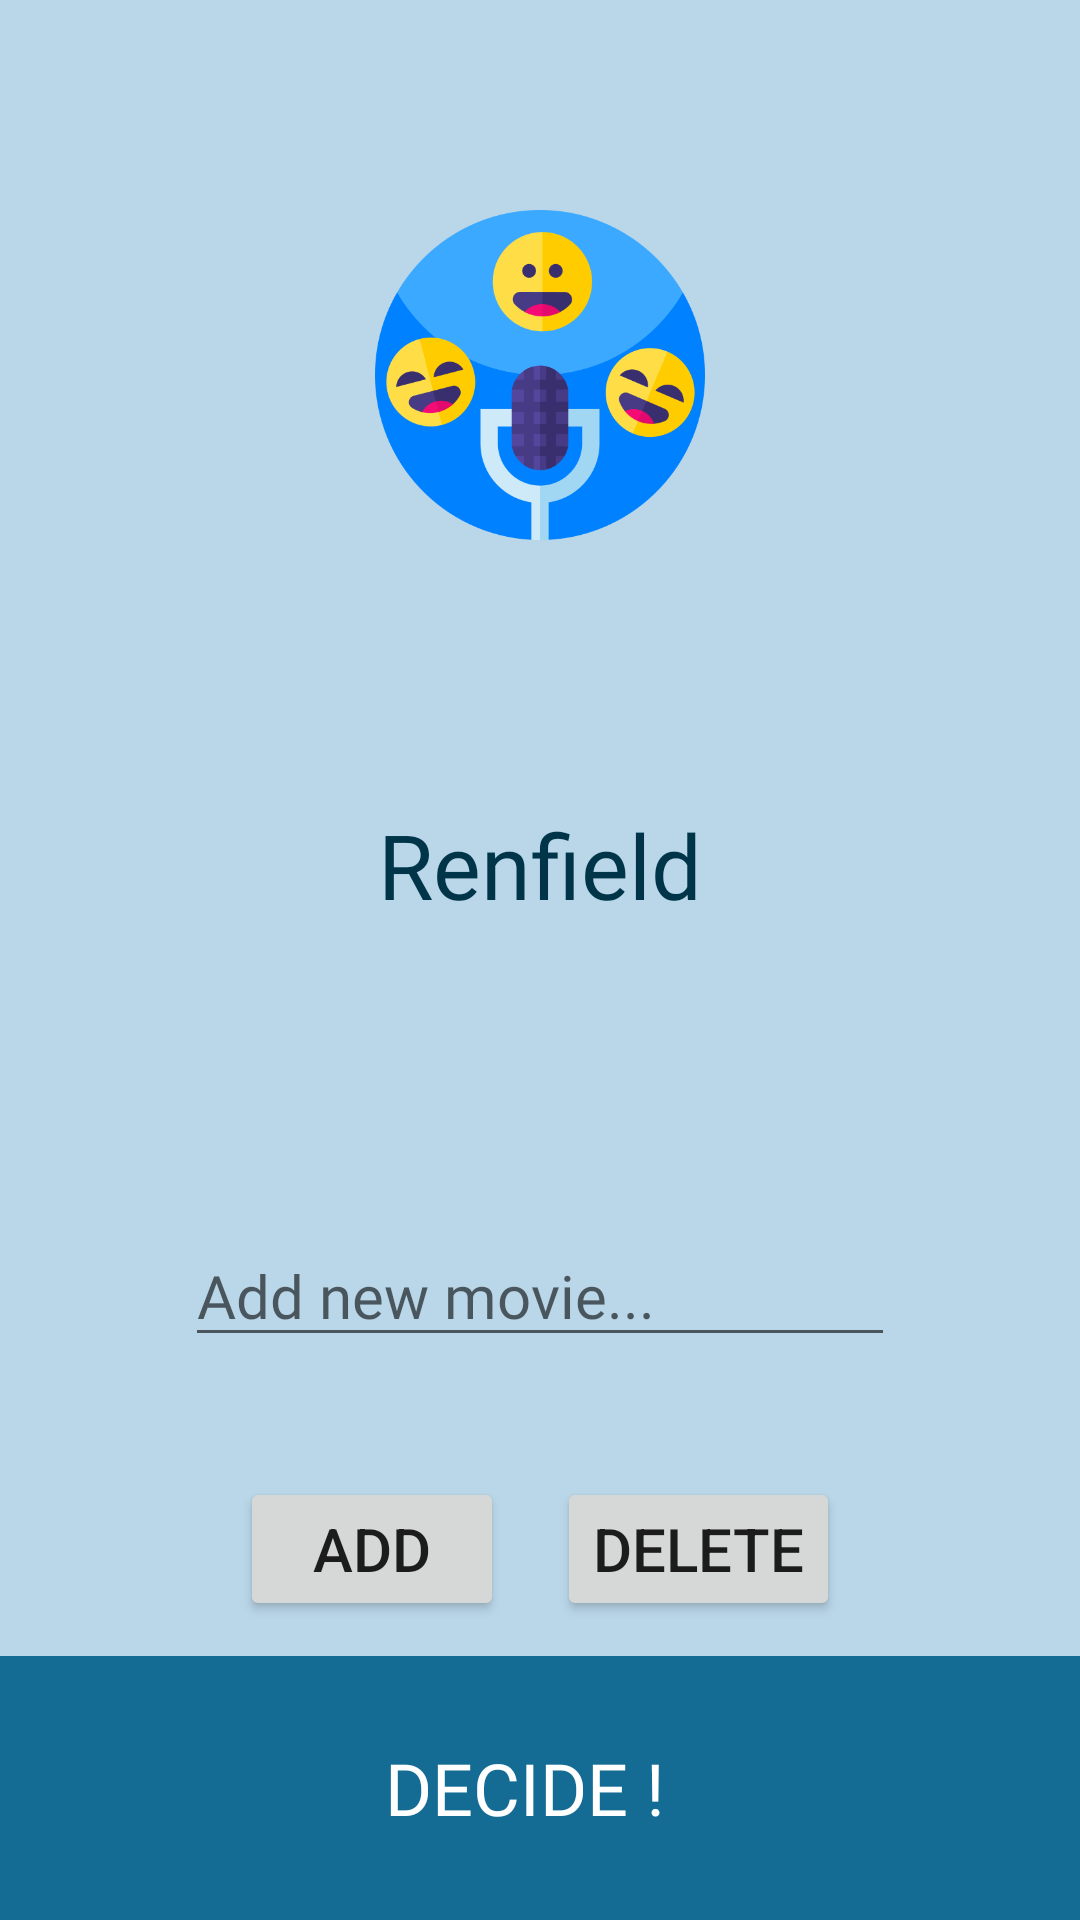

Produce the Android XML layout that renders to this screen, including the resource entries it uses.
<!-- AndroidManifest.xml: application theme Theme.DecideIt -->
<!-- res/layout/activity_comedy.xml -->
<?xml version="1.0" encoding="utf-8"?>
<androidx.constraintlayout.widget.ConstraintLayout xmlns:android="http://schemas.android.com/apk/res/android"
    xmlns:app="http://schemas.android.com/apk/res-auto"
    xmlns:tools="http://schemas.android.com/tools"
    android:layout_width="match_parent"
    android:layout_height="match_parent"
    android:background="@color/light_blue">

    <ImageView
        android:id="@+id/comedy_img"
        android:layout_width="110dp"
        android:layout_height="110dp"
        android:layout_marginTop="70dp"
        app:layout_constraintEnd_toEndOf="parent"
        app:layout_constraintStart_toStartOf="parent"
        app:layout_constraintTop_toTopOf="parent"
        app:srcCompat="@drawable/comedy" />

    <TextView
        android:id="@+id/comedy_mov_txt"
        android:layout_width="wrap_content"
        android:layout_height="wrap_content"
        android:layout_marginTop="88dp"
        android:fontFamily="@font/muli_bold"
        android:text="Renfield"
        android:textColor="@color/dark_blue"
        android:textSize="30sp"
        app:layout_constraintEnd_toEndOf="parent"
        app:layout_constraintStart_toStartOf="parent"
        app:layout_constraintTop_toBottomOf="@+id/comedy_img" />

    <EditText
        android:id="@+id/comedy_add_mov_edit"
        android:layout_width="wrap_content"
        android:layout_height="wrap_content"
        android:layout_marginTop="100dp"
        android:ems="10"
        android:fontFamily="@font/muli"
        android:hint="Add new movie..."
        android:inputType="textPersonName"
        android:textSize="20sp"
        app:layout_constraintEnd_toEndOf="parent"
        app:layout_constraintStart_toStartOf="parent"
        app:layout_constraintTop_toBottomOf="@+id/comedy_mov_txt" />

    <Button
        android:id="@+id/comedy_add_btn"
        android:layout_width="wrap_content"
        android:layout_height="wrap_content"
        android:layout_marginStart="80dp"
        android:layout_marginTop="40dp"
        android:text="ADD"
        android:textSize="20sp"
        app:layout_constraintStart_toStartOf="parent"
        app:layout_constraintTop_toBottomOf="@+id/comedy_add_mov_edit" />

    <Button
        android:id="@+id/comedy_del_btn"
        android:layout_width="wrap_content"
        android:layout_height="wrap_content"
        android:layout_marginTop="40dp"
        android:layout_marginEnd="80dp"
        android:text="DELETE"
        android:textSize="20sp"
        app:layout_constraintEnd_toEndOf="parent"
        app:layout_constraintTop_toBottomOf="@+id/comedy_add_mov_edit" />

    <Button
        android:id="@+id/comedy_decide_btn"
        style="@style/Widget.AppCompat.Button.Borderless"
        android:layout_width="416dp"
        android:layout_height="88dp"
        android:background="@color/mid_blue"
        android:fontFamily="@font/muli_bold"
        android:text="Decide !"
        android:textColor="@color/white"
        android:textSize="24sp"
        app:layout_constraintBottom_toBottomOf="parent"
        app:layout_constraintEnd_toEndOf="parent"
        app:layout_constraintHorizontal_bias="0.6"
        app:layout_constraintStart_toStartOf="parent" />
</androidx.constraintlayout.widget.ConstraintLayout>
<!-- resources referenced by this layout -->
<resources>
  <color name="dark_blue">#003549</color>
  <color name="light_blue">#BAD7E9</color>
  <color name="mid_blue">#146C94</color>
  <color name="white">#FFFFFFFF</color>
  <!-- drawable comedy: png bitmap (drawable, 41401 bytes) -->
  <style name="Theme.DecideIt" parent="Theme.AppCompat.Light.NoActionBar">
          
          <item name="colorPrimary">@color/purple_500</item>
          <item name="colorPrimaryVariant">@color/purple_700</item>
          <item name="colorOnPrimary">@color/white</item>
          
          <item name="colorSecondary">@color/teal_200</item>
          <item name="colorSecondaryVariant">@color/teal_700</item>
          <item name="colorOnSecondary">@color/black</item>
          
          <item name="android:statusBarColor">?attr/colorPrimaryVariant</item>
          
      </style>
  <color name="purple_500">#6096B4</color>
  <color name="purple_700">#6096B4</color>
  <color name="teal_200">#FF03DAC5</color>
  <color name="teal_700">#FF018786</color>
  <color name="black">#FF000000</color>
</resources>
